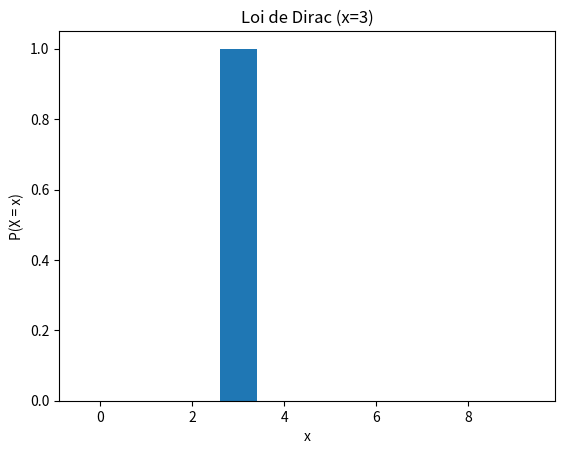
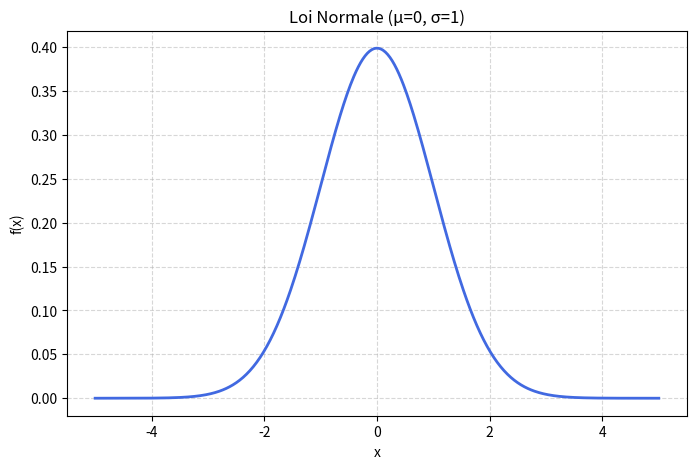

The matplotlib source for these figures, in order:
#coding:utf8

import numpy as np
import pandas as pd
import scipy
import scipy.stats
import matplotlib.pyplot as plt
from scipy.stats import norm, lognorm, uniform, chi2, pareto, poisson, randint, binom, zipf
import os

#https://docs.scipy.org/doc/scipy/reference/stats.html


dist_names = ['norm', 'beta', 'gamma', 'pareto', 't', 'lognorm', 'invgamma', 'invgauss',  'loggamma', 'alpha', 'chi', 'chi2', 'bradford', 'burr', 'burr12', 'cauchy', 'dweibull', 'erlang', 'expon', 'exponnorm', 'exponweib', 'exponpow', 'f', 'genpareto', 'gausshyper', 'gibrat', 'gompertz', 'gumbel_r', 'pareto', 'pearson3', 'powerlaw', 'triang', 'weibull_min', 'weibull_max', 'bernoulli', 'betabinom', 'betanbinom', 'binom', 'geom', 'hypergeom', 'logser', 'nbinom', 'poisson', 'poisson_binom', 'randint', 'zipf', 'zipfian']
"""
print(dist_names)
"""
# proposer les distributions discrètes : dirac, uniforme, binomiale, poisson, zipf
distri_discretes = ['dirac', 'uniforme', 'binomiale', 'poisson', 'zipf']
print ("distributions discretes porposées :", distri_discretes)

# définir les distributions discrètes dans une fonction de choix
def choix_distri_discretes(dist_name_discr):
    dist_name_discr = dist_name_discr.lower()
    if dist_name_discr == "dirac":
        x = np.arange(0, 10)
        p = np.zeros_like(x, dtype=float)
        p[3] = 1.0
        title = "Loi de Dirac (x=3)"
    elif dist_name_discr == "uniforme discrete":
        x = np.arange(1, 7)
        p = randint.pmf(x, 1, 7)
        title = "Loi Uniforme Discrète [1, 6]"
    elif dist_name_discr == "binomiale":
        x = np.arange(0, 11)
        p = binom.pmf(x, 10, 0.5)
        title = "Loi Binomiale (n=10, p=0.5)"
    elif dist_name_discr == "poisson":
        x = np.arange(0, 15)
        p = poisson.pmf(x, 3)
        title = "Loi de Poisson (λ=3)"
    elif dist_name_discr == "zipf":
        x = np.arange(1, 20)
        p = zipf.pmf(x, 2)
        title = "Loi de Zipf (a=2)"
    else:
        raise ValueError("Distribution inconnue")

    plt.figure()
    plt.bar(x, p)
    plt.title(title)
    plt.xlabel("x")
    plt.ylabel("P(X = x)")

# Enregistrement dans le dossier figures_discretes
    dossier = "figures_discretes"
    os.makedirs(dossier, exist_ok=True)
    fichier = os.path.join(dossier, f"{title}.png")
    plt.savefig(fichier, bbox_inches='tight', dpi=300)
    print(f"Graphique enregistré dans : {fichier}")
    plt.show()
# choix de la distribution discrète théorique à afficher
choix_distri_discretes("dirac")  # Exemple de choix de distribution


# proposer les distributions continues : poisson, normale, log-normale, uniforme, chi2, Pareto
distri_continues = ['poisson', 'normale', 'log-normale', 'uniforme', 'chi2', 'Pareto']
print ("distributions discretes porposées :", distri_continues)

# définir les distributions discrètes dans une fonction de choix
def choix_distri_continues(dist_name_cont):
    dist_name_cont = dist_name_cont.lower() #pour les erreurs de majuscules
    if dist_name_cont == "normale":
        x = np.linspace(-5, 5, 500)
        y = norm.pdf(x, 0, 1)
        title = "Loi Normale (μ=0, σ=1)"

    elif dist_name_cont == "log-normale":
        x = np.linspace(0, 5, 500)
        y = lognorm.pdf(x, s=0.9)
        title = "Loi Log-Normale (s=0.9)"

    elif dist_name_cont == "uniforme":
        x = np.linspace(0, 1, 500)
        y = uniform.pdf(x, 0, 1)
        title = "Loi Uniforme Continue [0,1]"

    elif dist_name_cont == "chi2":
        x = np.linspace(0, 10, 500)
        y = chi2.pdf(x, df=3)
        title = "Loi du Chi² (df=3)"

    elif dist_name_cont == "pareto":
        x = np.linspace(1, 5, 500)
        y = pareto.pdf(x, 3)
        title = "Loi de Pareto (a=3)"

    elif dist_name_cont == "poisson":
        # Poisson reste discrète, mais on peut la tracer comme quasi-continue
        x = np.arange(0, 15)
        y = poisson.pmf(x, 3)
        title = "Loi de Poisson (λ=3)"

    else:
        raise ValueError("Distribution inconnue")

    # --- Tracé du graphique ---
    plt.figure(figsize=(8, 5))
    if dist_name_cont == "poisson":
        plt.bar(x, y, color='royalblue')
    else:
        plt.plot(x, y, color='royalblue', linewidth=2)
    plt.title(title)
    plt.xlabel("x")
    plt.ylabel("f(x)")
    plt.grid(True, linestyle="--", alpha=0.5)

# Enregistrement dans le dossier figures_continues
    dossier = "figures_continues"
    os.makedirs(dossier, exist_ok=True)
    fichier = os.path.join(dossier, f"{title}.png")
    plt.savefig(fichier, bbox_inches='tight', dpi=300)
    print(f"Graphique enregistré dans : {fichier}")
    plt.show()
# choix de la distribution discrète théorique à afficher
choix_distri_continues("normale")  # Exemple de choix de distribution
